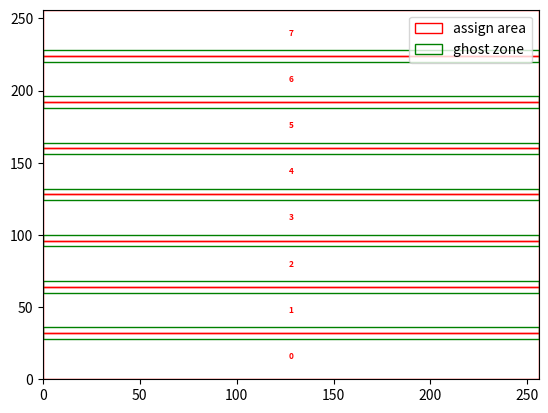

Here is the Python script that generated this plot:
import matplotlib.pyplot as plt
import sys
from matplotlib.patches import Rectangle

matrix_size = 256
p_num = 8
radius = 4

plt.axis([0, matrix_size, 0, matrix_size])
ax = plt.gca()

for i in range(8):
    bottom = i * matrix_size / p_num
    left = 0
    ax.add_patch(Rectangle((left, bottom), matrix_size, matrix_size / p_num, edgecolor='r', facecolor='none'))
    cx = matrix_size / 2.0
    cy = bottom + matrix_size / (2 * p_num)
    ax.annotate(i, (cx, cy), color='r', weight='bold', fontsize=6, ha='center', va='center')

for i in range(7):
    bottom = ((i + 1) * matrix_size / p_num) - radius
    left = 0
    ax.add_patch(Rectangle((left, bottom), matrix_size, 2 * radius, edgecolor='g', facecolor='none'))

ax.add_patch(Rectangle((0, 0), 0,0, edgecolor='r', facecolor='none', label='assign area'))
ax.add_patch(Rectangle((0, 0), 0,0, edgecolor='g', facecolor='none', label='ghost zone'))

plt.legend()
plt.show()